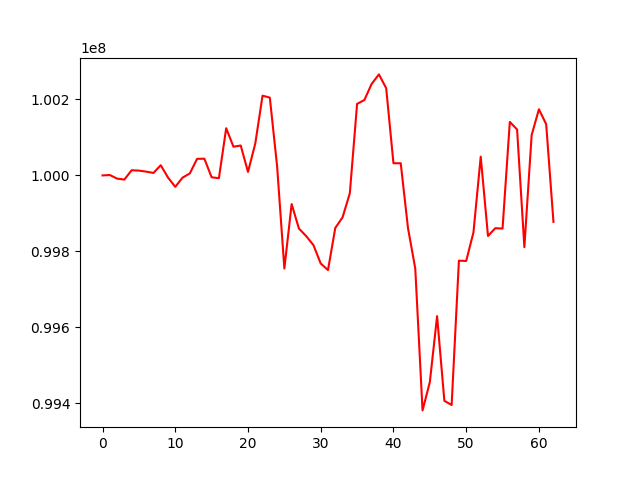

The data file committed next to this chart (first rows):
, 0
0, 100000000
1, 100001047
2, 99991628
3, 99989073
4, 100013636
5, 100012688
6, 100009944
7, 100006564
8, 100026823
9, 99994459
10, 99969969
11, 99994152
12, 100005216
13, 100043683
14, 100043990
15, 99995112
16, 99992712
17, 100124287
18, 100075577
19, 100078715
20, 100009257
21, 100083885
22, 100209930
23, 100204874
24, 100024647
25, 99754829
26, 99924637
27, 99860218
28, 99840327
29, 99816429
30, 99768039
31, 99750857
32, 99861672
33, 99889518
34, 99952936
35, 100188318
36, 100198579
37, 100240821
38, 100265951
39, 100229693
40, 100032058
41, 100032053
42, 99861167
43, 99754608
44, 99381396
45, 99455581
46, 99629537
47, 99406675
48, 99395585
49, 99775545
50, 99774801
51, 99849956
52, 100049437
53, 99840552
54, 99861100
55, 99860075
56, 100140916
57, 100120816
58, 99811081
59, 100105877
... 3 more rows
